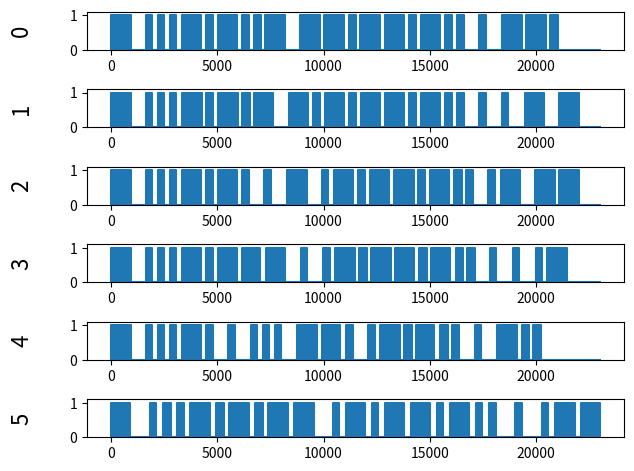

Python code for this plot:
import matplotlib.pyplot as plt
import matplotlib.gridspec as gridspec
import numpy as np

#throttle

raw = [[920,725, 300,255, 300,255, 300,270, 915,215, 350,205, 920,220, 345,210, 345,210, 925,715, 925,215, 920,215, 345,210, 925,220, 915,215, 345,215, 925,220, 350,210, 345,715, 295,780, 925,205, 920,210, 345],
       [925,725, 295,265, 295,265, 305,265, 920,210, 345,210, 925,215, 350,210, 915,720, 920,215, 350,215, 920,210, 345,210, 915,225, 920,210, 345,210, 915,225, 350,205, 350,715, 295,775, 300,760, 925,715, 925],
       [920,725, 300,255, 300,255, 300,265, 920,215, 350,205, 920,220, 345,715, 295,770, 925,715, 295,270, 925,210, 350,210, 915,225, 920,210, 350,210, 915,225, 350,205, 350,710, 300,270, 925,710, 925,205, 920],
       [920,725, 295,265, 300,255, 300,265, 920,215, 340,215, 920,220, 870,265, 870,765, 295,770, 300,265, 925,205, 350,205, 920,220, 865,265, 350,210, 870,270, 345,215, 345,720, 300,775, 295,770, 300,255, 925],
       [925,720, 300,260, 295,260, 295,270, 920,210, 345,715, 295,775, 300,255, 300,260, 295,765, 920,225, 875,255, 350,715, 295,270, 920,210, 345,210, 865,275, 350,205, 350,715, 295,775, 920,215, 340,215, 350],
       [895,920, 310,320, 365,270, 365,265, 945,270, 365,265, 945,265, 365,265, 945,265, 945,870, 305,325, 895,320, 305,325, 900,315, 895,320, 305,325, 895,320, 305,325, 310,920, 310,920, 310,320, 920,295, 890]] # last fake
'''
CAA BAB AABD BAB BABAAC DBA
CAA BAB ABDA BAB BABAAC CDD
CAA BAB ACDC BAB BABAAC BDB
CAA BAB BBCC BAB BABAAC CCB
CAA BAC CAAD BAC BABAAC DAA
'''
#throttle mittel, rechts links
'''
raw = [[925,720, 300,260, 295,260, 350,215, 350,205, 350,210, 350,220, 350,715, 295,265, 920,215, 875,270, 870,265, 350,210, 870,270, 875,260, 345,210, 865,275, 350,210, 350,715, 295,275, 300,255, 870,765, 920],
       [925,725, 305,255, 300,255, 345,220, 925,210, 350,210, 350,220, 345,715, 295,265, 920,215, 875,265, 870,265, 350,205, 870,270, 875,255, 345,210, 865,275, 350,210, 350,715, 295,270, 920,210, 865,770, 925],
       [930,720, 300,260, 295,260, 355,720, 300,260, 295,765, 920,225, 350,710, 300,260, 875,260, 865,275, 870,260, 345,210, 875,270, 870,265, 350,205, 870,270, 345,215, 350,710, 300,775, 305,255, 870,265, 350]]
CAA AAA ACBB BAB BABAAC ABD
CAA BAA ACBB BAB BABAAC BBD
CAA CAD ACBB BAB BABAAC CBA
'''

# throtthle mittel, vorwärts -> rückwärts
'''
raw = [[925,725, 295,265, 300,255, 350,220, 870,265, 350,205, 350,220, 350,715, 295,265, 875,260, 345,225, 350,205, 350,210, 350,220, 870,265, 350,205, 870,270, 345,215, 350,710, 300,270, 295,260, 875,765, 920],
       [920,730, 300,255, 300,260, 345,220, 875,255, 345,210, 345,220, 345,720, 300,255, 870,265, 350,215, 870,260, 340,215, 875,270, 865,265, 350,210, 870,275, 350,205, 350,715, 295,270, 875,260, 875,765, 295],
       [920,730, 300,285, 275,260, 295,270, 925,210, 300,260, 300,270, 300,765, 300,285, 900,205, 300,770, 295,265, 295,770, 925,220, 915,215, 295,265, 920,220, 295,260, 295,770, 300,775, 300,285, 900,205, 300]]
CAA BAA ACBA AAA BABAAC ABD
CAA BAA ACBA BAB BABAAC BBC
CAA BAA ACBA CAD BABAAC CBA
'''

# Trim, rechts -> links
'''

raw = [[920,225, 345,720, 300,260, 295,270, 875,260, 345,210, 345,220, 345,720, 300,260, 875,255, 350,220, 870,265, 350,210, 870,270, 875,260, 345,210, 875,265, 345,210, 345,715, 305,800, 895,720, 915,720, 300],
       [920,220, 875,760, 295,260, 875,270, 875,260, 345,210, 345,220, 345,715, 300,255, 870,265, 350,215, 870,265, 350,205, 870,270, 875,255, 345,210, 865,275, 350,210, 345,715, 305,800, 270,795, 900,715, 875],
       [925,725, 305,760, 295,795, 900,220, 870,265, 350,210, 350,220, 345,715, 295,265, 870,265, 350,215, 870,260, 345,215, 875,270, 865,265, 350,210, 870,275, 350,205, 350,715, 295,270, 875,765, 870,265, 870]]
ACA BAA ACBA BAB BABAAC DDC
BCB BAA ACBA BAB BABAAC CDD
CCD BAA ACBA BAB BABAAC BDB
'''

# Keine Taste, Linke Taste, Rechte Taste, Beide Tasten
'''
raw = [[925,220, 870,770, 295,260, 920,220, 925,210, 350,210, 345,220, 345,715, 305,255, 920,215, 350,215, 920,215, 350,205, 920,220, 925,210, 345,210, 925,220, 350,210, 345,715, 300,775, 295,770, 925,715, 920],
       [925,220, 870,770, 300,260, 355,215, 870,260, 345,215, 340,225, 355,710, 300,260, 875,260, 345,220, 865,265, 350,210, 345,220, 870,265, 350,210, 870,780, 300,260, 355,710, 300,270, 295,765, 930,710, 925],
       [920,220, 875,765, 295,265, 350,220, 915,215, 350,205, 350,220, 350,715, 295,265, 920,215, 350,215, 920,215, 345,215, 920,220, 925,210, 350,210, 915,225, 920,215, 350,710, 300,775, 930,715, 925,715, 305],
       [925,220, 925,715, 295,260, 355,215, 920,210, 345,215, 355,215, 350,740, 270,260, 920,210, 345,220, 925,210, 345,210, 345,220, 925,210, 345,210, 925,750, 895,210, 345,720, 300,265, 925,715, 925,745, 905]]

BCB BAA ACBA BAB BAB A AC CDD
BCA BAA ACBA BAA BAB C AC ADD
BCA BAA ACBA BAB BAB B AC DDC
BCA BAA ACBA BAA BAB D AC BDD
'''

# Modeltaste: A,B,C, C mit l Taste
'''
raw = [[925,220, 870,770, 300,260, 875,270, 870,265, 350,210, 870,270, 875,260, 345,210, 345,215, 875,270, 875,255, 345,210, 870,275, 870,260, 340,215, 870,270, 345,215, 355,710, 300,270, 295,765, 300,765, 920],
       [925,220, 870,770, 300,260, 350,215, 870,260, 345,215, 875,265, 870,265, 350,210, 350,210, 345,220, 875,255, 345,210, 345,220, 875,255, 350,210, 870,275, 350,210, 870,265, 870,270, 350,710, 925,210, 870],
       [920,225, 875,765, 295,265, 870,275, 875,260, 345,210, 875,265, 870,265, 350,205, 350,210, 870,275, 870,260, 345,215, 875,270, 875,255, 345,210, 870,275, 350,715, 295,265, 300,265, 345,210, 345,210, 875],
       [925,215, 920,745, 275,260, 295,270, 920,210, 300,260, 925,220, 925,205, 300,255, 300,255, 300,270, 925,210, 300,260, 925,215, 920,215, 295,265, 920,730, 300,765, 300,255, 300,775, 380,180, 300,260, 925]]
BCB BAB BAAB BAB BABAAC ACD
BCA BAB BAAA BAA BABABB ADB
BCB BAB BAAB BAB BABACA AAB
BCA BAB BAAA BAB BAB CCA CAB
'''
#TRIM R-L THRO FBW ??? BTNS CHS?

y = []
x = []
symbols = []
bitfields = []
bfMap=['00','01', '10', '11']
symbolMap=['A','B','C','D']

for i,iraw in enumerate(raw):
    yval = 1
    xc = 0
    x.append([0,0])
    y.append([0,1])  
    symbol = ""
    bitfield = "" 
    for j,l in enumerate(iraw):
        xc += l
        x[i].append(xc)
        y[i].append(yval)
        yval = not yval
        x[i].append(xc)
        y[i].append(int(yval))
        if j > 0 and j%2==0:
            low = iraw[j-1]
            high = iraw[j]
            if low < 450 and high < 450:
                symbol += 'A'
                bitfield += "00"
            elif low < 450 and high >= 450:
                symbol += 'B'
                bitfield += "01"
            elif low >= 450 and high < 450:
                symbol += 'C'
                bitfield += "10"
            elif low >= 450 and high >= 450:
                symbol += 'D'
                bitfield += "11"
            else:
                print("Error in encoding.")  
    symbols.append(symbol)
    bitfields.append(bitfield)    
    
xmax = max([item[-1] for item in x])
for i, iraw in enumerate(raw):
    x[i].append(xmax)
    y[i].append(0)    

gs = gridspec.GridSpec(len(x),1)
fig = plt.figure()


for i in range(len(raw)):
    s = 6
    e = 10
    #print(symbols[i][s:e])
    sb = bitfields[i][s*2:e*2]
    #print(sb)
    print(int(sb, 2))

# BCA BAB BAAA BAB BABCCA CAB
#TRIM R-L THRO FBW ??? BTNS CHS?

wordsI = [(0,3), (3,6), (6, 10), (10, 13), (13, 16), (16, 19)]    
# Checksum
for i in range(len(raw)):
    print("\n", i)
    s = 19
    e = 22
    #print(symbols[i][s:e])
    sb = bitfields[i][s*2:e*2]
    print(sb)
    #print(int(sb, 2))
    #noOnes = 0
    #for bit in bitfields[i]:
    #    if bit == '1':
    #        noOnes += 1
    #print(noOnes)
    words = []
    for tup in wordsI:
        words.append(int(bitfields[i][tup[0]*2:tup[1]*2],2))
    chks = 0
    for w in words:
       print(bin(w))
       chks ^= w
    print(str(bin(chks))[-6:])
    

for i,l in enumerate(zip(x,y)):
    print(symbols[i])
    print(bitfields[i])
    ax = fig.add_subplot(gs[i])
    zeroline = np.zeros(len(l[0]))
    ax.plot(l[0],l[1])
    ax.fill_between(l[0],l[1],zeroline)
    ax.set_ylabel(str(i), size =16)
    ax.get_yaxis().set_label_coords(-0.1,0.5)
    ax.set_ylim((0, 1.1))
gs.tight_layout(fig)

#plt.show()
